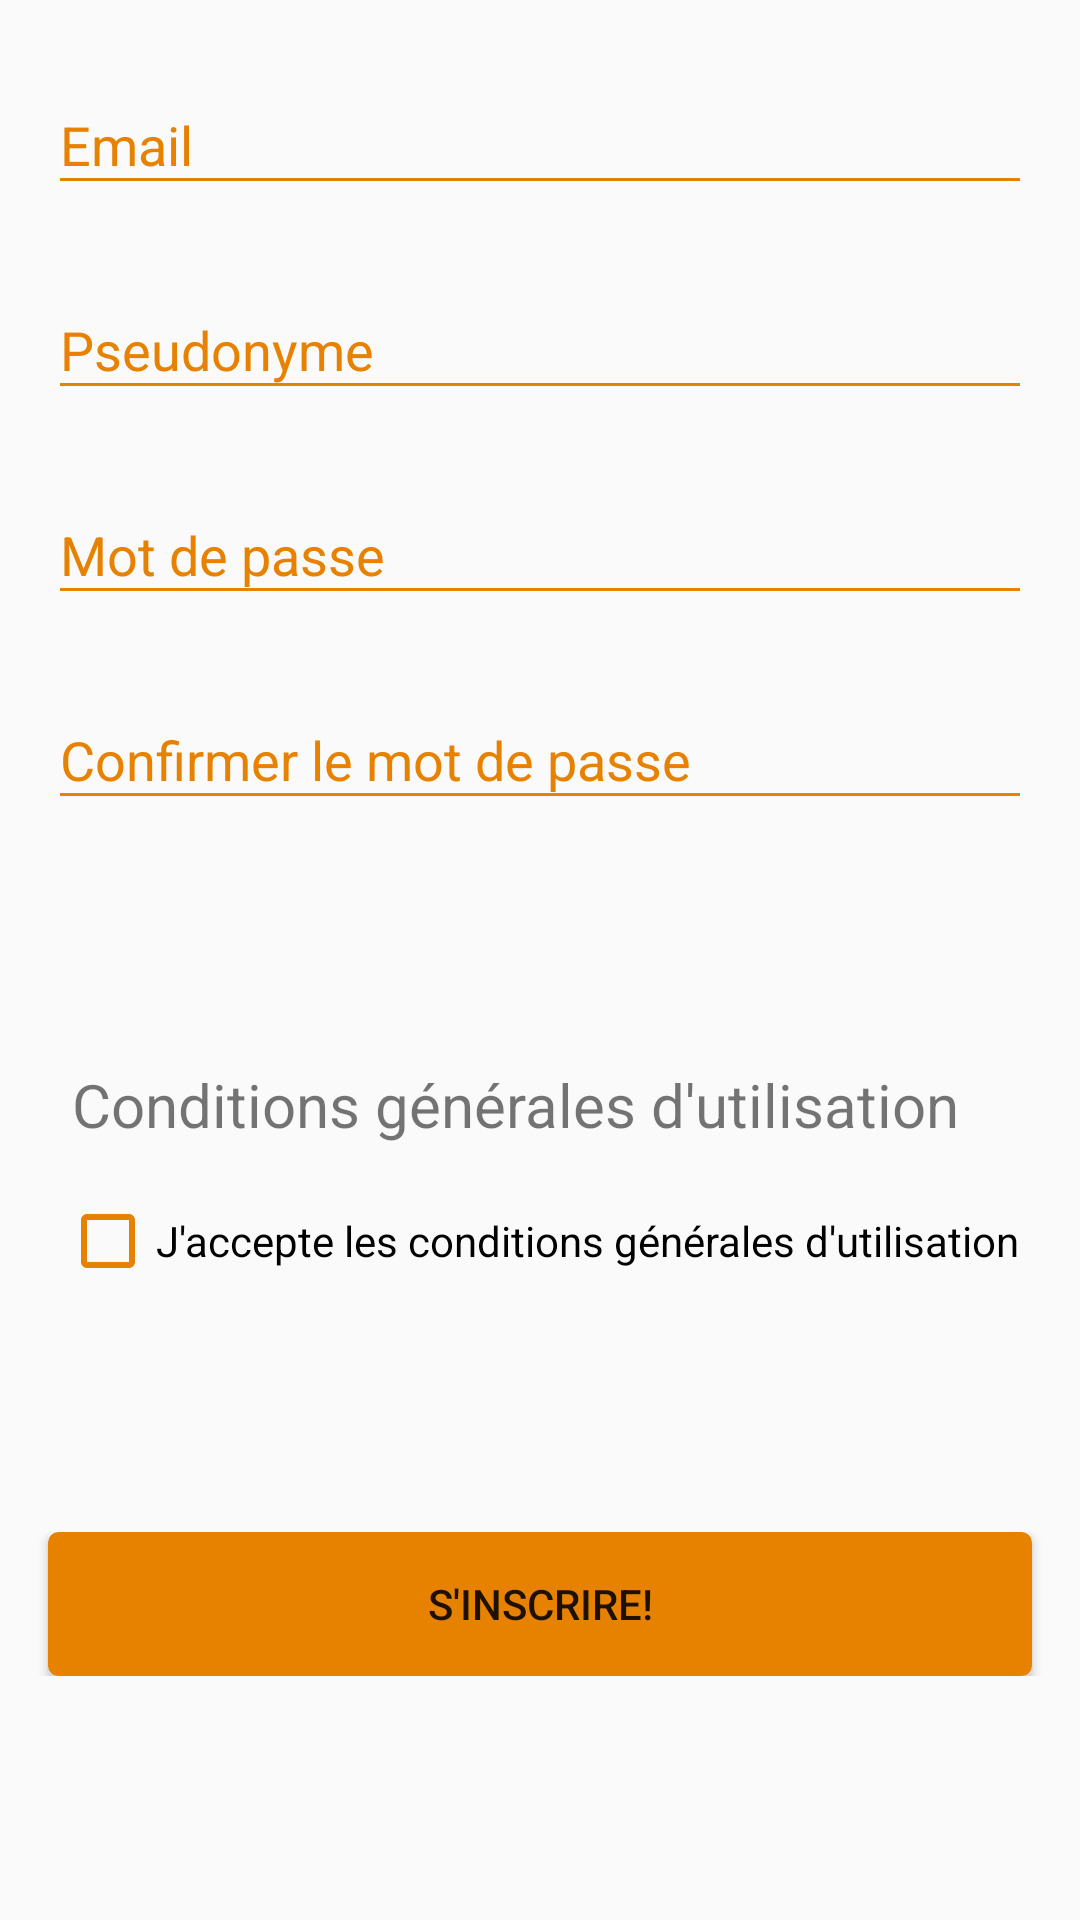

Here is an Android app screen rendered from its layout file. Give the layout XML and the strings, colors and styles it references.
<!-- AndroidManifest.xml: application theme AppTheme -->
<!-- res/layout/fragment_sign_up.xml -->
<?xml version="1.0" encoding="utf-8"?>
<FrameLayout xmlns:android="http://schemas.android.com/apk/res/android"
             xmlns:app="http://schemas.android.com/apk/res-auto" xmlns:tools="http://schemas.android.com/tools"
             android:layout_width="match_parent"
             android:layout_height="match_parent" android:id="@+id/fragment_signup_layout"
                tools:context=".presentation.ui.fragments.signup.SignUpFragment">

    <androidx.constraintlayout.widget.ConstraintLayout
            android:layout_width="match_parent"
            android:layout_height="match_parent">

        <androidx.constraintlayout.widget.ConstraintLayout
                android:layout_width="0dp"
                android:layout_height="wrap_content" app:layout_constraintStart_toStartOf="parent"
                android:layout_marginStart="16dp" app:layout_constraintEnd_toEndOf="parent"
                android:layout_marginEnd="16dp" android:id="@+id/constraintLayout"
                app:layout_constraintTop_toTopOf="parent"
        >

            <com.google.android.material.textfield.TextInputLayout
                    android:layout_width="0dp"
                    android:layout_height="wrap_content"
                    style="@style/StyledEditText"

                    android:id="@+id/emailInput"
                    app:layout_constraintStart_toStartOf="parent"
                    app:layout_constraintEnd_toEndOf="parent" app:layout_constraintTop_toTopOf="parent"
                    android:layout_marginTop="16dp">

                <com.google.android.material.textfield.TextInputEditText
                        android:layout_width="match_parent"
                        android:inputType="textEmailAddress"
                        android:layout_height="wrap_content"
                        android:hint="@string/email_hint" android:id="@+id/fragment_signup_email"/>
            </com.google.android.material.textfield.TextInputLayout>
            <com.google.android.material.textfield.TextInputLayout
                    android:layout_width="0dp"
                    android:layout_height="wrap_content"
                    style="@style/StyledEditText"
                    android:id="@+id/usernameInput"
                    app:layout_constraintStart_toStartOf="parent"
                    app:layout_constraintEnd_toEndOf="parent"
                    app:layout_constraintTop_toBottomOf="@+id/emailInput" android:layout_marginTop="16dp">

                <com.google.android.material.textfield.TextInputEditText
                        android:layout_width="match_parent"
                        android:layout_height="wrap_content"
                        android:inputType="text"
                        android:hint="@string/username" android:id="@+id/fragment_signup_username"/>
            </com.google.android.material.textfield.TextInputLayout>
            <com.google.android.material.textfield.TextInputLayout
                    android:layout_width="0dp"
                    android:layout_height="wrap_content"
                    style="@style/StyledEditText"
                    android:id="@+id/confirmPassword"
                    app:layout_constraintStart_toStartOf="parent"
                    app:layout_constraintEnd_toEndOf="parent" android:layout_marginTop="16dp"
                    app:layout_constraintTop_toBottomOf="@+id/passwordInput">

                <com.google.android.material.textfield.TextInputEditText
                        android:layout_width="match_parent"
                        android:layout_height="wrap_content"
                        android:inputType="textPassword"
                        android:hint="@string/confirm_password_hint"
                        android:id="@+id/fragment_signup_confirm_password"/>
            </com.google.android.material.textfield.TextInputLayout>
            <com.google.android.material.textfield.TextInputLayout
                    android:layout_width="0dp"
                    android:layout_height="wrap_content"
                    style="@style/StyledEditText"
                    android:id="@+id/passwordInput"
                    app:layout_constraintEnd_toEndOf="parent"
                    app:layout_constraintStart_toStartOf="parent"
                    android:layout_marginTop="16dp"
                    app:layout_constraintTop_toBottomOf="@+id/usernameInput">

                <com.google.android.material.textfield.TextInputEditText
                        android:layout_width="match_parent"
                        android:layout_height="wrap_content"
                        android:inputType="textPassword"
                        android:hint="@string/password_hint" android:id="@+id/fragment_signup_password"/>
            </com.google.android.material.textfield.TextInputLayout>
        </androidx.constraintlayout.widget.ConstraintLayout>
        <androidx.constraintlayout.widget.ConstraintLayout
                android:layout_width="match_parent"
                android:layout_height="wrap_content"
                app:layout_constraintTop_toBottomOf="@+id/constraintLayout"
                android:id="@+id/constraintLayout2"
                app:layout_constraintStart_toStartOf="parent"
                android:layout_marginStart="16dp"
                app:layout_constraintEnd_toEndOf="parent"
                android:layout_marginEnd="16dp"
                app:layout_constraintBottom_toTopOf="@+id/constraintLayout3">

            <CheckBox
                    android:text="@string/accept_cgu_label"
                    android:layout_width="wrap_content"
                    android:layout_height="wrap_content"
                    android:id="@+id/fragment_signup_cgu"
                    style="@style/Checkbox"
                    android:layout_marginTop="16dp"
                    app:layout_constraintTop_toBottomOf="@+id/textView"
                    app:layout_constraintStart_toStartOf="parent"
                    app:layout_constraintEnd_toEndOf="parent"/>
            <TextView
                    android:text="@string/cgu_label"
                    android:layout_width="0dp"
                    android:layout_height="wrap_content"
                    android:id="@+id/textView"
                    android:textSize="20dp"
                    app:layout_constraintTop_toTopOf="parent"
                    app:layout_constraintStart_toStartOf="parent"
                    android:layout_marginStart="8dp"
                    app:layout_constraintEnd_toEndOf="parent"
                    android:layout_marginEnd="8dp"/>
        </androidx.constraintlayout.widget.ConstraintLayout>
        <androidx.constraintlayout.widget.ConstraintLayout
                android:layout_width="0dp"
                android:layout_height="wrap_content"
                app:layout_constraintEnd_toEndOf="parent"
                app:layout_constraintStart_toStartOf="parent"
                app:layout_constraintBottom_toBottomOf="parent"
                app:layout_constraintTop_toBottomOf="@+id/constraintLayout2"
                android:id="@+id/constraintLayout3">

            <Button
                    android:text="@string/register_button"
                    android:layout_width="0dp"
                    android:layout_height="wrap_content"
                    style="@style/Button"
                    android:id="@+id/fragment_signup_button_signup"
                    app:layout_constraintStart_toStartOf="parent"
                    android:layout_marginStart="16dp" app:layout_constraintEnd_toEndOf="parent"
                    android:layout_marginEnd="16dp"
                    app:layout_constraintTop_toTopOf="parent"/>
        </androidx.constraintlayout.widget.ConstraintLayout>
    </androidx.constraintlayout.widget.ConstraintLayout>

</FrameLayout>
<!-- resources referenced by this layout -->
<resources>
  <string name="accept_cgu_label">J\'accepte les conditions générales d\'utilisation</string>
  <string name="cgu_label">Conditions générales d\'utilisation</string>
  <string name="confirm_password_hint">Confirmer le mot de passe</string>
  <string name="email_hint">Email</string>
  <string name="password_hint">Mot de passe</string>
  <string name="register_button">S\'inscrire!</string>
  <string name="username">Pseudonyme</string>
  <style name="Button">
          <item name="android:background">@drawable/button_background</item>
      </style>
  <style name="Checkbox">
          <item name="android:buttonTint">@color/backgroundButtonColor</item>
      </style>
  <style name="StyledEditText">
          <item name="android:theme">@style/StyledEditTextTheme</item>
      </style>
  <style name="AppTheme" parent="Theme.AppCompat.Light.DarkActionBar">
          
          <item name="colorPrimary">@color/colorPrimary</item>
          <item name="colorPrimaryDark">@color/colorPrimaryDark</item>
          <item name="colorAccent">@color/colorPrimary</item>
      </style>
  <!-- drawable button_background (drawable) -->
  <?xml version="1.0" encoding="utf-8"?>
  <shape xmlns:android="http://schemas.android.com/apk/res/android" >
      <stroke android:width="3dp"
              android:color="#E78200" />
  
      <corners android:radius="2dp" />
  
      <gradient android:angle="270"
                android:centerColor="#E78200"
                android:endColor="#E78200"
                android:startColor="#E78200" />
  </shape>
  <color name="backgroundButtonColor">#E78200</color>
  <style name="StyledEditTextTheme">
          <item name="android:imeOptions">actionNext</item>
          <item name="android:singleLine">true</item>
          <item name="colorControlNormal">@color/backgroundButtonColor</item>
          <item name="colorControlActivated">@color/backgroundButtonColor</item>
          <item name="android:textColorPrimary">@color/black</item>
          <item name="android:textColorHint">@color/backgroundButtonColor</item>
      </style>
  <color name="colorPrimary">#ffba6b</color>
  <color name="colorPrimaryDark">#e78200</color>
  <color name="black">#000000</color>
</resources>
